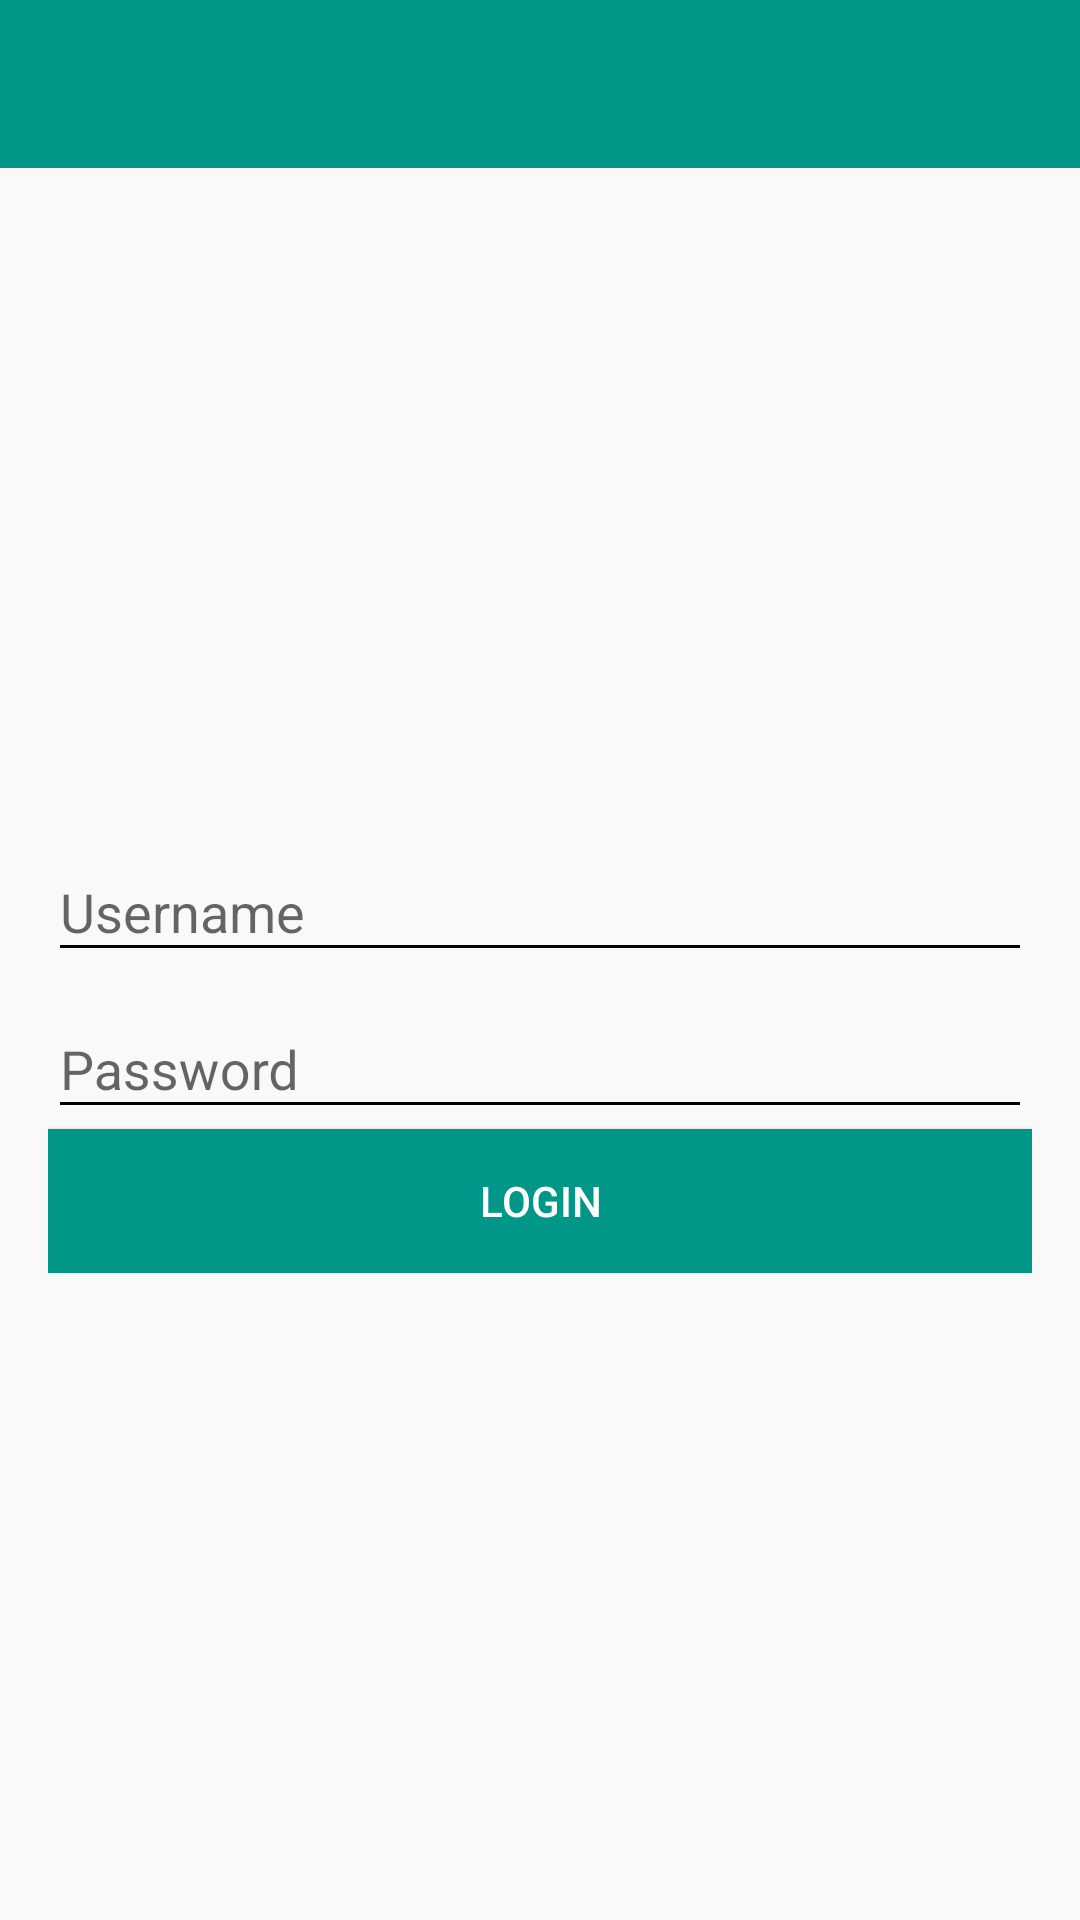

Here is an Android app screen rendered from its layout file. Give the layout XML and the strings, colors and styles it references.
<!-- AndroidManifest.xml: application theme AppTheme -->
<!-- res/layout/activity_main.xml -->
<?xml version="1.0" encoding="utf-8"?>
<android.support.v4.widget.DrawerLayout

    xmlns:android="http://schemas.android.com/apk/res/android"
    xmlns:tools="http://schemas.android.com/tools"
    android:id="@+id/DrawerLayout"
    android:layout_width="match_parent"
    android:layout_height="match_parent"
    android:elevation="7dp">

    <LinearLayout
        android:id="@+id/test_layout"
        android:layout_width="match_parent"
        android:layout_height="match_parent"
        android:orientation="vertical"
        tools:context=".MainActivity" >

        <android.support.design.widget.AppBarLayout
            android:layout_width="match_parent"
            android:layout_height="wrap_content"
            android:theme="@style/ThemeOverlay.AppCompat.Dark.ActionBar">
            <android.support.v7.widget.Toolbar
                android:id="@+id/login_toolbar"
                android:layout_width="match_parent"
                android:layout_height="?attr/actionBarSize"
                android:background="?attr/colorPrimary" />
        </android.support.design.widget.AppBarLayout>

        <LinearLayout
            android:layout_width="match_parent"
            android:layout_height="match_parent"
            android:gravity="center"
            android:paddingBottom="@dimen/activity_vertical_margin"
            android:paddingLeft="@dimen/activity_horizontal_margin"
            android:paddingRight="@dimen/activity_horizontal_margin"
            android:paddingTop="@dimen/activity_vertical_margin" >
            <LinearLayout
                android:layout_width="match_parent"
                android:layout_height="wrap_content"
                android:orientation="vertical">

                <android.support.design.widget.TextInputLayout
                    android:id="@+id/input_layout_name"
                    android:layout_width="match_parent"
                    android:layout_height="wrap_content">
                    <EditText
                        android:id="@+id/etUsername"
                        android:layout_width="match_parent"
                        android:layout_height="wrap_content"
                        android:hint="@string/hint_username"
                        android:inputType="textPersonName" />
                </android.support.design.widget.TextInputLayout>
                <android.support.design.widget.TextInputLayout
                    android:id="@+id/input_layout_password"
                    android:layout_width="match_parent"
                    android:layout_height="wrap_content">

                    <EditText
                        android:id="@+id/etPassword"
                        android:layout_width="match_parent"
                        android:layout_height="wrap_content"
                        android:hint="@string/hint_password"
                        android:inputType="textPassword" />
                </android.support.design.widget.TextInputLayout>

                <Button
                    android:id="@+id/bLogin"
                    android:layout_width="match_parent"
                    android:layout_height="wrap_content"
                    android:background="@color/colorPrimary"
                    android:text="@string/bt_login"
                    android:textColor="@color/textColorPrimary" />
            </LinearLayout>
        </LinearLayout>
    </LinearLayout>

    <LinearLayout
        android:layout_marginTop="?attr/actionBarSize"
        android:layout_width="wrap_content"
        android:layout_height="wrap_content"
        android:layout_gravity="left"
        android:orientation="vertical"
        android:background="@color/colorBackground">

        <TextView
            android:layout_width="match_parent"
            android:layout_height="match_parent"
            android:layout_margin="5dp"
            android:textColor="@color/colorPrimary"
            android:textAppearance="?android:attr/textAppearanceMedium"
            android:text="@string/settings"
            android:id="@+id/textView" />
        <View
            android:layout_width="match_parent"
            android:layout_height="2dp"
            android:background="@color/colorPrimaryDark"/>


        <android.support.design.widget.TextInputLayout
            android:id="@+id/input_layout_uri"
            android:layout_margin="5dp"
            android:layout_width="match_parent"
            android:layout_height="match_parent" >
            <EditText
                android:id="@+id/etUri"
                android:layout_width="match_parent"
                android:layout_height="match_parent"
                android:hint="@string/hint_uri"
                android:inputType="textUri" />
        </android.support.design.widget.TextInputLayout>


    </LinearLayout>

</android.support.v4.widget.DrawerLayout>
<!-- resources referenced by this layout -->
<resources>
  <color name="colorBackground">#f9f9f9</color>
  <color name="colorPrimary">#009688</color>
  <color name="colorPrimaryDark">#004D40</color>
  <color name="textColorPrimary">#FFFFFF</color>
  <dimen name="activity_horizontal_margin">16dp</dimen>
  <dimen name="activity_vertical_margin">16dp</dimen>
  <string name="bt_login">Login</string>
  <string name="hint_password">Password</string>
  <string name="hint_uri">URI Address</string>
  <string name="hint_username">Username</string>
  <string name="settings">Settings</string>
  <style name="AppTheme" parent="AppTheme.Base">
  
      </style>
  <style name="AppTheme.Base" parent="Theme.AppCompat.Light.DarkActionBar">
          
  
          <item name="colorControlNormal">@color/colorControlNormal</item>
          <item name="colorControlActivated">@color/colorAccent</item>
          <item name="colorControlHighlight">@color/colorAccent</item>
          <item name="colorPrimary">@color/colorPrimary</item>
          <item name="colorPrimaryDark">@color/colorPrimaryDark</item>
          <item name="colorAccent">@color/colorAccent</item>
          <item name="colorButtonNormal">@color/textColorPrimary</item>
          <item name="windowNoTitle">true</item>
          <item name="windowActionBar">false</item>
          <item name="android:colorBackground">@color/colorBackground</item>
          <item name="android:dialogTheme">@style/AppTheme.DialogTheme</item>
  
      </style>
  <color name="colorAccent">#00897B</color>
  <style name="AppTheme.DialogTheme" parent="Theme.AppCompat.Light.Dialog">
          <item name="colorPrimary">@color/colorPrimary</item>
          <item name="colorPrimaryDark">@color/colorPrimaryDark</item>
          <item name="colorAccent">@color/colorPrimary</item>
      </style>
</resources>
